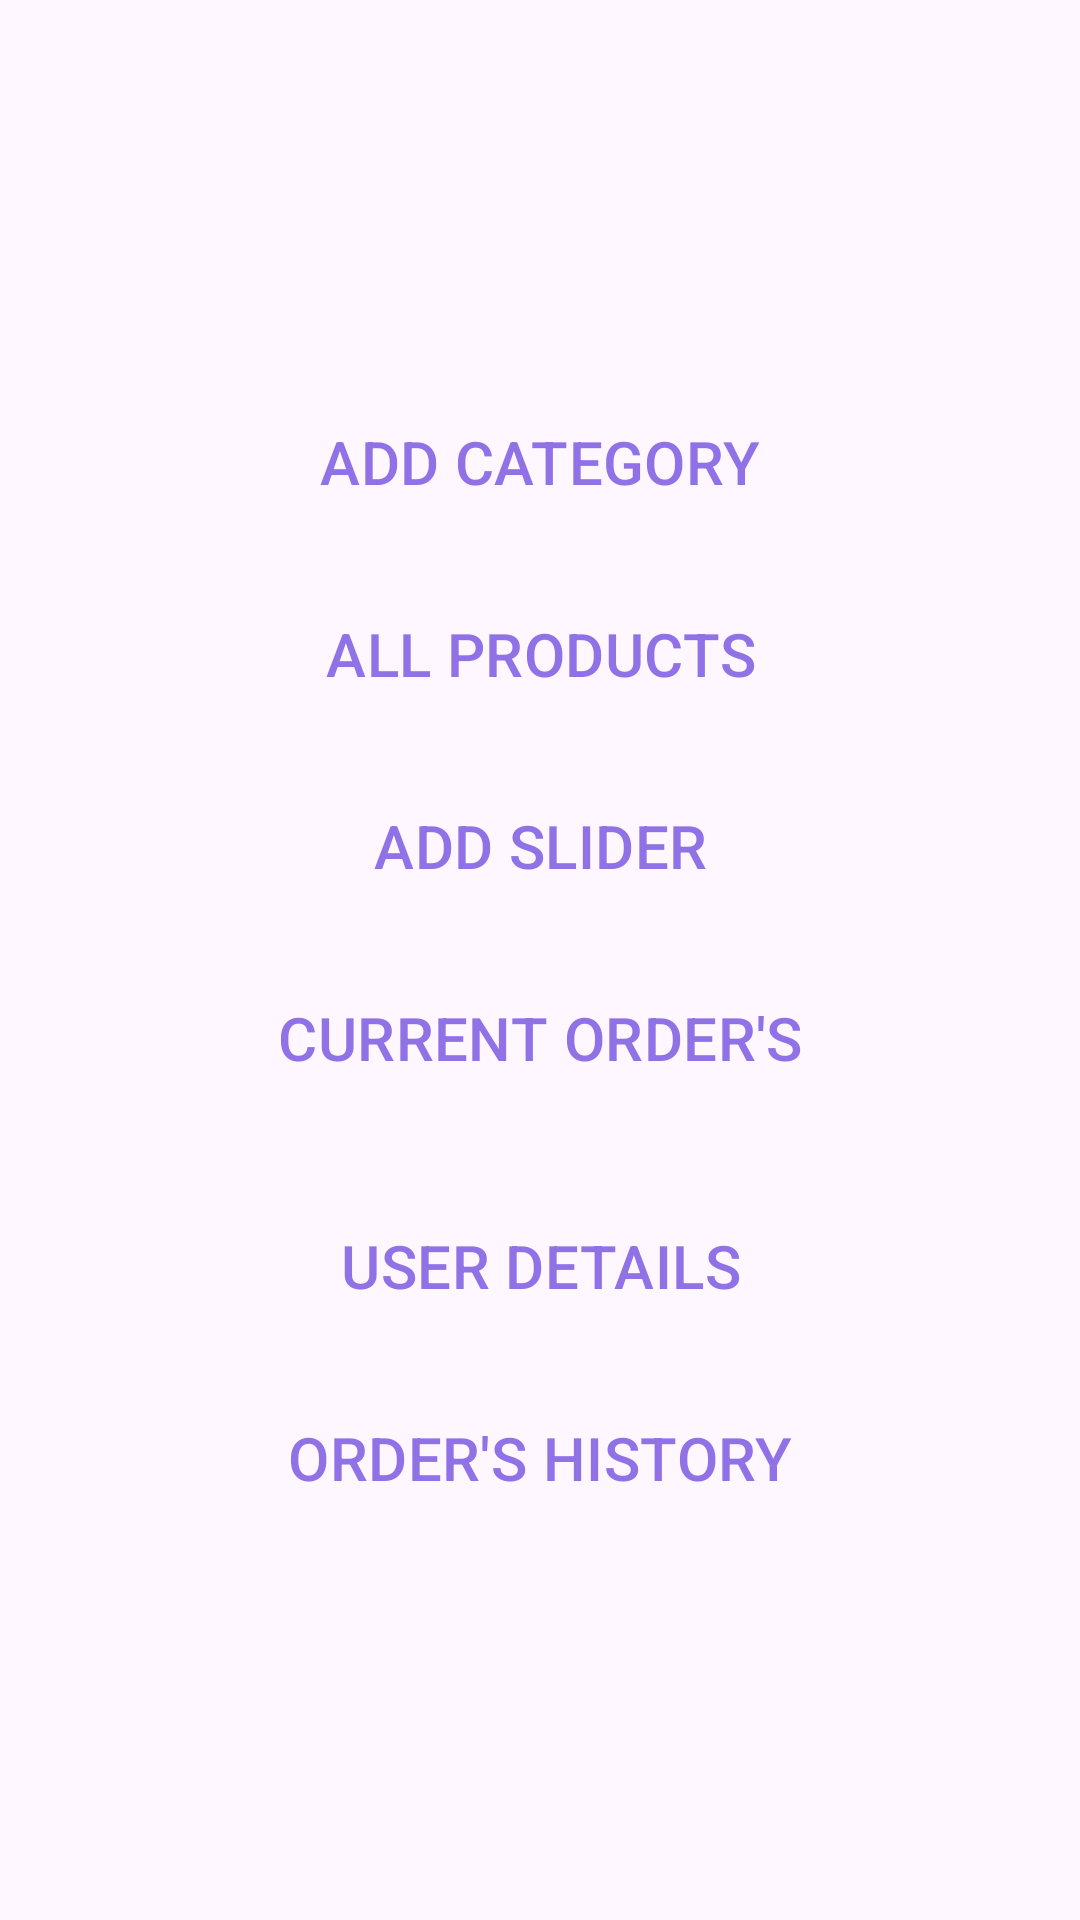

Here is an Android app screen rendered from its layout file. Give the layout XML and the strings, colors and styles it references.
<!-- AndroidManifest.xml: application theme Theme.KamalSweetsAdmin -->
<!-- res/layout/fragment_home.xml -->
<?xml version="1.0" encoding="utf-8"?>
<androidx.constraintlayout.widget.ConstraintLayout xmlns:android="http://schemas.android.com/apk/res/android"
    xmlns:app="http://schemas.android.com/apk/res-auto"
    xmlns:tools="http://schemas.android.com/tools"
    android:layout_width="match_parent"
    android:layout_height="match_parent"
    android:padding="24dp"
    tools:context=".Fragment.HomeFragment">

    <LinearLayout
        android:layout_width="match_parent"
        android:layout_height="match_parent"
        android:orientation="vertical"
        android:gravity="center"

        app:layout_constraintBottom_toBottomOf="parent"
        app:layout_constraintEnd_toEndOf="parent"
        app:layout_constraintHorizontal_bias="0.5"
        app:layout_constraintStart_toStartOf="parent"
        app:layout_constraintTop_toTopOf="parent"
        app:layout_constraintVertical_bias="0.5">


        <Button
            android:id="@+id/addCategory"
            style="@style/Widget.Material3.Button.OutlinedButton"
            android:layout_width="match_parent"
            android:layout_height="wrap_content"
            android:layout_margin="8dp"
            android:text="@string/addcategory"
            android:textColor="@color/colorPrimary"
            android:textSize="20sp"

            app:strokeColor="@color/colorPrimary"
            app:strokeWidth="2dp" />

        <Button
            style="@style/Widget.Material3.Button.OutlinedButton"
            android:id="@+id/Product"
            android:layout_width="match_parent"
            android:layout_height="wrap_content"
            android:textColor="@color/colorPrimary"
            app:strokeColor="@color/colorPrimary"
            android:layout_margin="8dp"
            android:textSize="20sp"
            app:strokeWidth="2dp"
            android:text="@string/addproduct" />

        <Button
            style="@style/Widget.Material3.Button.OutlinedButton"
            android:id="@+id/addSlider"
            app:strokeWidth="2dp"
            android:layout_width="match_parent"
            android:layout_height="wrap_content"
            android:textColor="@color/colorPrimary"
            android:layout_margin="8dp"
            app:strokeColor="@color/colorPrimary"
            android:textSize="20sp"
            android:text="@string/addslider" />

        <Button
            style="@style/Widget.Material3.Button.OutlinedButton"
            android:id="@+id/allorderdetail"
            android:layout_width="match_parent"
            app:strokeWidth="2dp"
            android:layout_height="wrap_content"
            app:strokeColor="@color/colorPrimary"
            android:textColor="@color/colorPrimary"
            android:layout_margin="8dp"
            android:textSize="20sp"
            android:text="@string/allotderdetail" />

        <Button
            style="@style/Widget.Material3.Button.OutlinedButton"
            app:strokeWidth="2dp"
            android:id="@+id/alluserdetail"
            android:layout_width="match_parent"
            android:layout_height="wrap_content"
            android:layout_marginLeft="8dp"
            android:layout_marginTop="20dp"
            android:layout_marginRight="8dp"
            android:layout_marginBottom="8dp"
            app:strokeColor="@color/colorPrimary"
            android:text="@string/userDetails"
            android:textColor="@color/colorPrimary"
            android:textSize="20sp" />

        <Button
            android:id="@+id/orderhistory"
            style="@style/Widget.Material3.Button.OutlinedButton"
            android:layout_width="match_parent"
            android:layout_height="wrap_content"
            android:layout_margin="8dp"
            app:strokeWidth="2dp"
            android:text="@string/orderHistory"
            android:textColor="@color/colorPrimary"
            android:textSize="20sp"
            app:strokeColor="@color/colorPrimary" />
    </LinearLayout>


</androidx.constraintlayout.widget.ConstraintLayout>
<!-- resources referenced by this layout -->
<resources>
  <color name="colorPrimary">#9171E6</color>
  <string name="addcategory">ADD CATEGORY</string>
  <string name="addproduct">ALL PRODUCTS</string>
  <string name="addslider">ADD SLIDER</string>
  <string name="allotderdetail">CURRENT ORDER\'S</string>
  <string name="orderHistory">ORDER\'S HISTORY</string>
  <string name="userDetails">USER DETAILS</string>
  <style name="Theme.KamalSweetsAdmin" parent="Base.Theme.KamalSweetsAdmin" />
  <style name="Base.Theme.KamalSweetsAdmin" parent="Theme.Material3.DayNight.NoActionBar">
          
          
      </style>
</resources>
